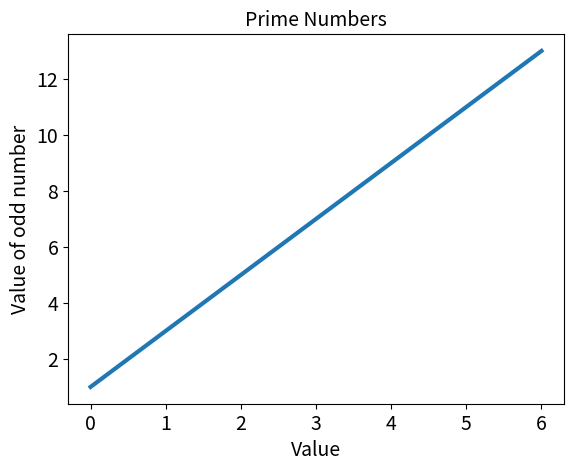

The script that saved this image:
import matplotlib.pyplot as plt

odd_numbers = [1, 3, 5, 7, 9, 11, 13]

fig, ax = plt.subplots()

#plot the odd numbers and set a line width
ax.plot(odd_numbers, linewidth = 3)

#set the title and the axix labels
ax.set_title("Prime Numbers", fontsize = 14)
ax.set_xlabel("Value", fontsize = 14)
ax.set_ylabel("Value of odd number",  fontsize = 14)

#set the tick label size
ax.tick_params(labelsize = 14)

plt.show()
